pico-8 play session: hold → + tap 🅾

[t = 1 s] hold → ~1s, tap 🅾 ~2×
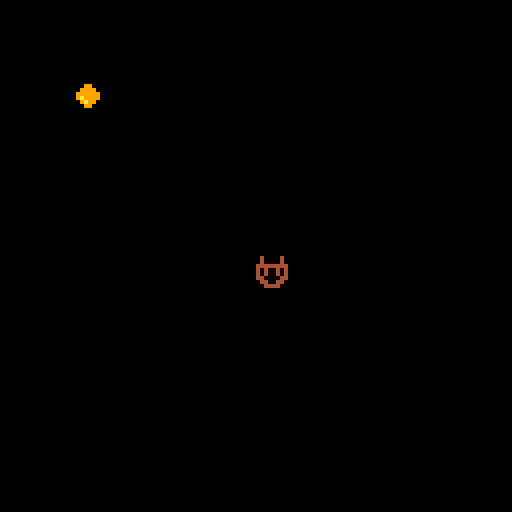
[t = 4 s] hold → ~4s, tap 🅾 ~7×
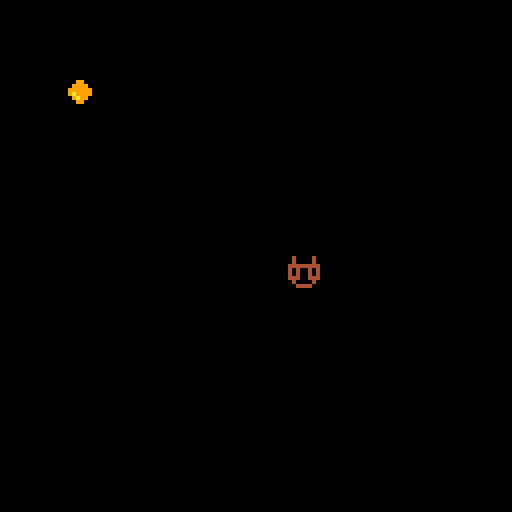
[t = 8 s] hold → ~8s, tap 🅾 ~14×
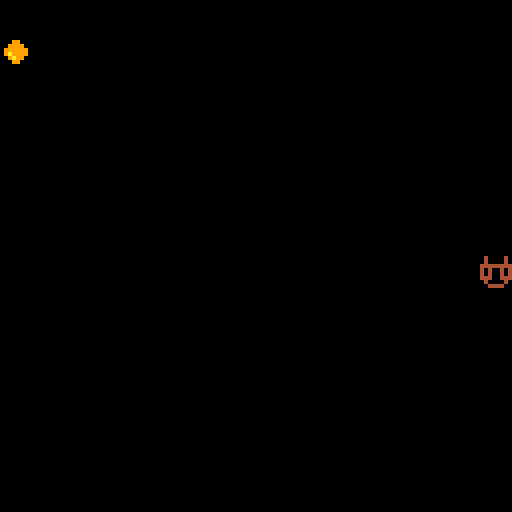

pico-8 cartridge
version 41
__lua__
x=64
y=64
p=0

cx=24
cy=24

function pickup()
	cx=rnd()*128
	cy=rnd()*128
	sfx(0)
end

function _update()
	if btn(0) then x-=1 end
	if btn(1) then x+=1 end
	if btn(2) then y-=1 end
	if btn(3) then y+=1 end
	if x<0 then x=0 end
	if x>120 then x=120 end
	if y<0 then y=0 end
	if y>120 then y=120 end
	p+=0.1
	p=p%6
	
	if x>=cx-7 and x<=cx+7 and y>=cy-7 and y<=cy+7 then
		pickup()
	end
	
	dx=cx-x
	dy=cy-y
	
	cx+=rnd()*1-0.5+dx*0.003 
	cy+=rnd()*1-0.5+dy*0.003
	
	if cx<0 then cx=0 end
	if cx>120 then cx=120 end
	if cy<0 then cy=0 end
	if cy>120 then cy=120 end
	
end

function _draw()
	cls()
	spr(p+16,x,y)
	spr(1,cx,cy)
end
__gfx__
00000000000000000000000000000000000000000000000000000000000000000000000000000000000000000000000000000000000000000000000000000000
00000000000990000000000000000000000000000000000000000000000000000000000000000000000000000000000000000000000000000000000000000000
00700700009999000000000000000000000000000000000000000000000000000000000000000000000000000000000000000000000000000000000000000000
00077000099999900000000000000000000000000000000000000000000000000000000000000000000000000000000000000000000000000000000000000000
0007700009a999900000000000000000000000000000000000000000000000000000000000000000000000000000000000000000000000000000000000000000
00700700009a99000000000000000000000000000000000000000000000000000000000000000000000000000000000000000000000000000000000000000000
00000000000990000000000000000000000000000000000000000000000000000000000000000000000000000000000000000000000000000000000000000000
00000000000000000000000000000000000000000000000000000000000000000000000000000000000000000000000000000000000000000000000000000000
04000040040000400400004004000040040000404000000400000000000000000000000000000000000000000000000000000000000000000000000000000000
04000040040000400400004004000040040000400400004000000000000000000000000000000000000000000000000000000000000000000000000000000000
44444444444444444444444444444444444444444444444400000000000000000000000000000000000000000000000000000000000000000000000000000000
40400404444004444040040440400404404004044040040400000000000000000000000000000000000000000000000000000000000000000000000000000000
40400404404004044040040440400404404004044040040400000000000000000000000000000000000000000000000000000000000000000000000000000000
44400444444004444440044444000044444004444440044400000000000000000000000000000000000000000000000000000000000000000000000000000000
04000040040000400400004004400440040000400400004000000000000000000000000000000000000000000000000000000000000000000000000000000000
00444400004444000044440000444400004444000044440000000000000000000000000000000000000000000000000000000000000000000000000000000000
